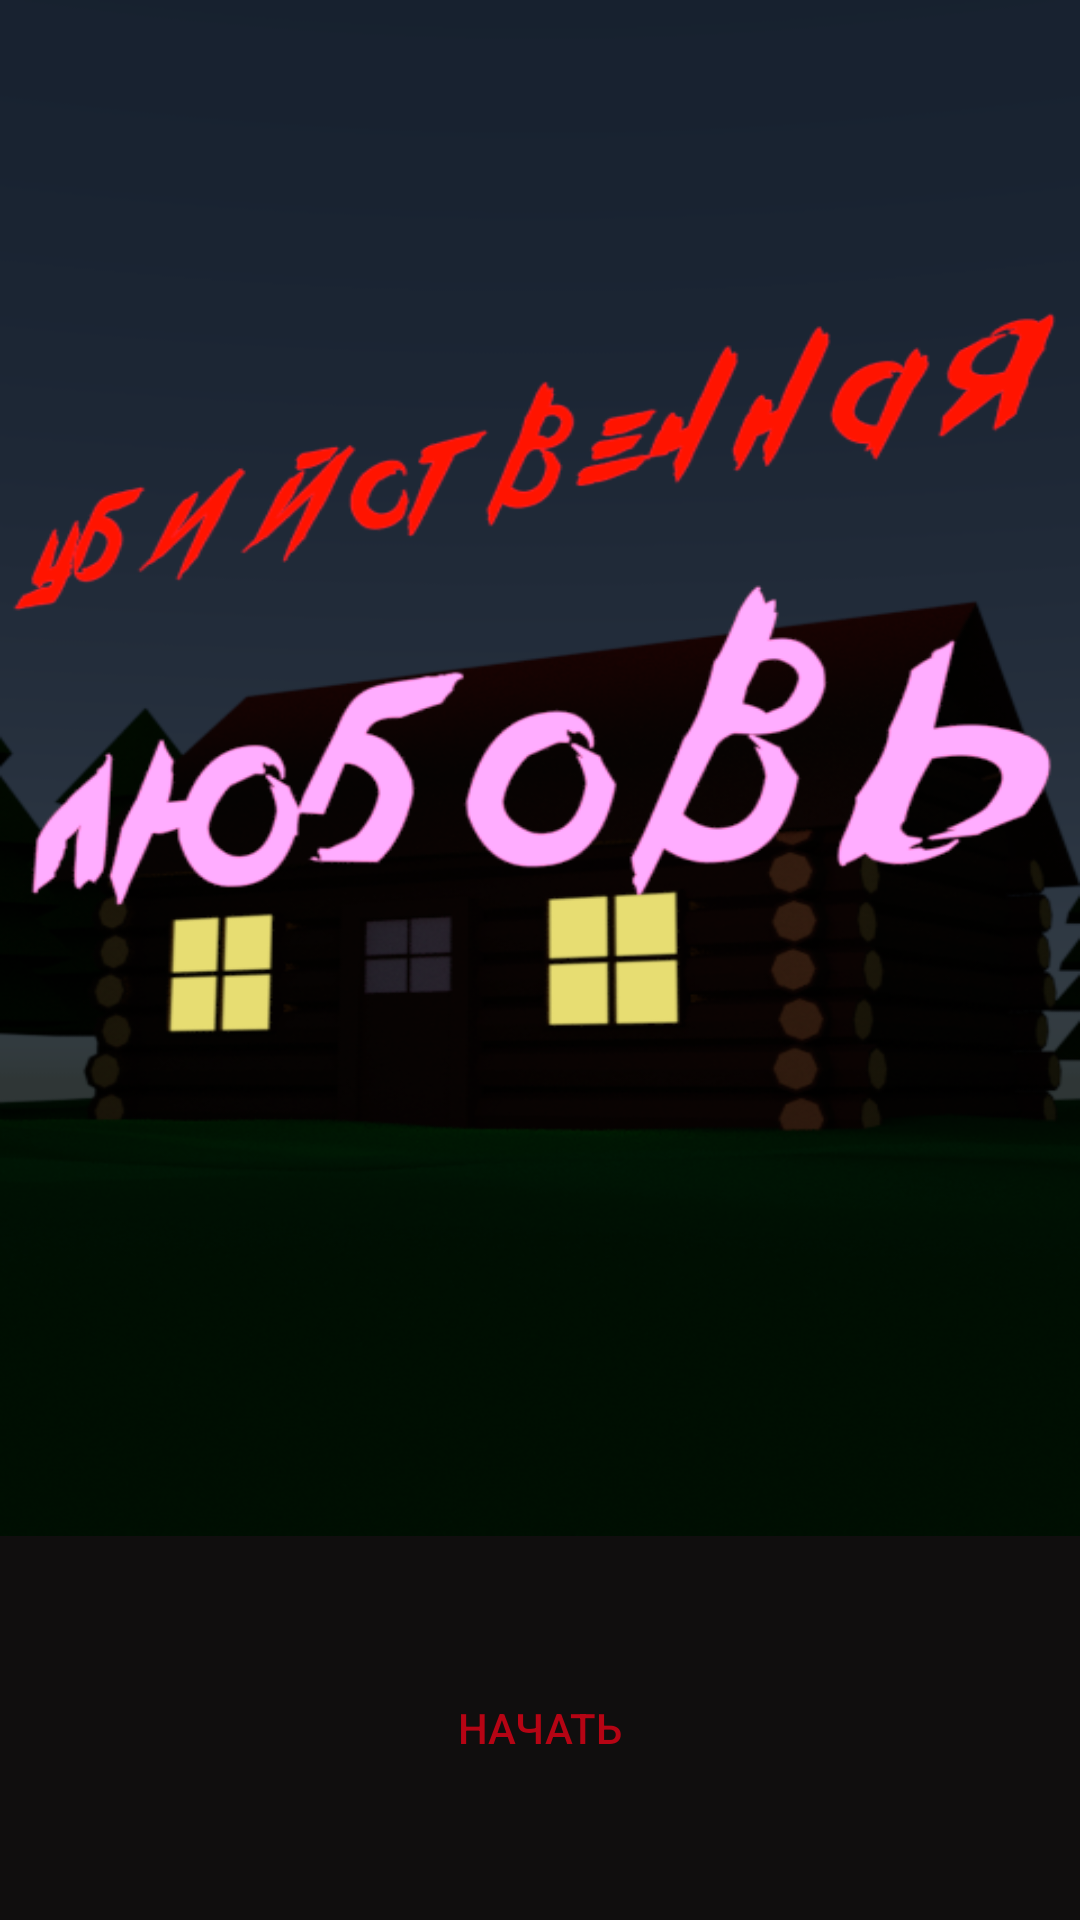

Write the Android layout XML for this screen, with the resource values it uses.
<!-- AndroidManifest.xml: application theme AppTheme -->
<!-- res/layout/activity_main.xml -->
<?xml version="1.0" encoding="utf-8"?>

<LinearLayout xmlns:android="http://schemas.android.com/apk/res/android"
    android:layout_width="match_parent"
    android:layout_height="match_parent"
    android:background="#000000"
    android:orientation="vertical">

    <LinearLayout
        android:layout_width="match_parent"
        android:layout_height="match_parent"
        android:orientation="vertical">

        <ImageView
            android:id="@+id/menuOldLike"
            android:layout_width="match_parent"
            android:layout_height="match_parent"
            android:layout_weight="1"
            android:background="@drawable/title"
            />

        <Button
            android:id="@+id/startButton"
            android:layout_width="match_parent"
            android:layout_height="match_parent"
            android:layout_weight="4"
            android:background="#100e0e"
            android:text="Начать"
            android:textColor="#b60414"
            />


    </LinearLayout>
</LinearLayout>
<!-- resources referenced by this layout -->
<resources>
  <!-- drawable title: png bitmap (drawable, 215912 bytes) -->
  <style name="AppTheme" parent="Theme.AppCompat.Light.NoActionBar">
          
          <item name="colorPrimary">@color/colorPrimary</item>
          <item name="colorPrimaryDark">@color/colorPrimaryDark</item>
          <item name="colorAccent">@color/colorAccent</item>
          <item name="android:windowFullscreen">true</item>
          <item name="android:windowNoTitle">true</item>
          <item name="android:windowContentOverlay">@null</item>
      </style>
  <!-- not gathered from this repository: default colours our renderer supplied (Android Studio template values) -->
  <color name="colorPrimary">#FF6200EE</color>
  <color name="colorPrimaryDark">#FF3700B3</color>
  <color name="colorAccent">#FF03DAC5</color>
</resources>
